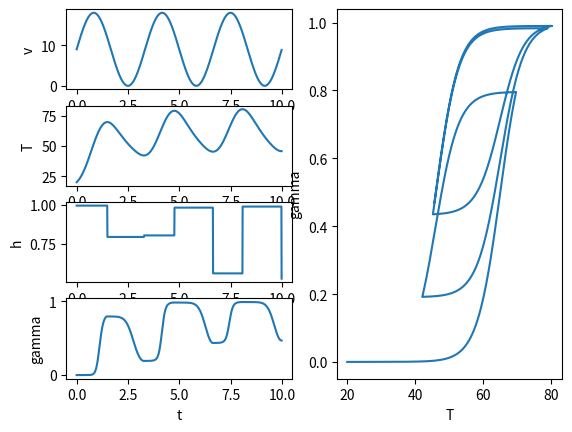

Reproduce this figure in Python.
import numpy as np
from matplotlib import pyplot as plt
import matplotlib.gridspec as gridspec


def create_temperatures(T_nodes, dT=0.1):
    if T_nodes[0] > T_nodes[1]:
        T = np.arange(T_nodes[0], T_nodes[1], -dT)
    else:
        T = np.arange(T_nodes[0], T_nodes[1], dT)
    for k in range(1, len(T_nodes)-1):
        if T_nodes[k] > T_nodes[k+1]:
            T = np.append(T, np.arange(T_nodes[k], T_nodes[k+1], -dT))
        else:
            T = np.append(T, np.arange(T_nodes[k], T_nodes[k+1], dT))
    return T


def hys_tan(T_nodes, args, x_0=0, h_0=0):

    H = args['H']
    ctl = args['ctl']
    ctr = args['ctr']
    a = args['a']
    s = args['s']
    cs = args['cs']
    Tl = args['Tl']
    Tr = args['Tr']

    maj_l = lambda t: H/2*np.tanh((t-ctl)*a) + s*(t-(ctl+ctr)/2) + H/2 + cs
    maj_r = lambda t: H/2*np.tanh((t-ctr)*a) + s*(t-(ctl+ctr)/2) + H/2 + cs
    min_l = lambda t, h: h/2*np.tanh((t-ctl)*a) + s*(t-(ctl+ctr)/2) + h/2 + cs
    min_r = lambda t, h: h/2*np.tanh((t-ctr)*a) + s*(t-(ctl+ctr)/2) + H - h/2 + cs
    h_l = lambda t, h_prev: (h_prev * (np.tanh((t-ctr)*a)-1) + 2*H) / (np.tanh((t-ctl)*a)+1)
    h_r = lambda t, h_prev: (h_prev * (np.tanh((t-ctl)*a)+1) - 2*H) / (np.tanh((t-ctr)*a)-1)


    T = create_temperatures(T_nodes)

    if T[1] > T[0]:
        Tdir = 'rise'
    else:
        Tdir = 'lower'

    x = np.zeros(T.shape)
    h = np.zeros(T.shape)

    if T[0] <= Tl or T[0] >= Tr:
        if Tdir == 'rise':
            x[0] = maj_r(T[0])
        if Tdir == 'lower':
            x[0] = maj_l(T[0])
        h[0] = H
        which_loop = 'major'
    else:
        x[0] = x_0
        h[0] = h_0
        which_loop = 'minor'

    dir_prev = Tdir
    for k in range(1, T.size):
        if T[k] > T[k-1]:
            Tdir = 'rise'
        else:
            Tdir = 'lower'

        if Tdir == dir_prev:
            h[k] = h[k-1]
            if Tdir == 'rise':
                    x[k] = min_r(T[k], h[k])
            if Tdir == 'lower':
                    x[k] = min_l(T[k], h[k])
        if Tdir != dir_prev:
            if Tdir == 'rise':
                h[k] = h_r(T[k-1], h[k-1])
                x[k] = min_r(T[k], h[k])
            if Tdir == 'lower':
                h[k] = h_l(T[k-1], h[k-1])
                x[k] = min_l(T[k], h[k])

        # if Tdir == dir_prev:
        #     h[k] = h[k-1]
        #     if Tdir == 'rise':
        #         if which_loop == 'major':
        #             x[k] = maj_r(T[k])
        #         if which_loop == 'minor':
        #             x[k] = min_r(T[k], h[k])
        #     if Tdir == 'lower':
        #         if which_loop == 'major':
        #             x[k] = maj_l(T[k])
        #         if which_loop == 'minor':
        #             x[k] = min_l(T[k], h[k])
        # if Tdir != dir_prev:
        #     if T[k] <= Tl or T[k] >= Tr:
        #         h[k] = H
        #         which_loop = 'major'
        #         if Tdir == 'rise':
        #             x[k] = maj_r(T[k])
        #         if Tdir == 'lower':
        #             x[k] = maj_l(T[k])
        #     else:
        #         which_loop = 'minor'
        #         if Tdir == 'rise':
        #             h[k] = h_r(T[k-1], h[k-1])
        #             x[k] = min_r(T[k], h[k])
        #         if Tdir == 'lower':
        #             h[k] = h_l(T[k-1], h[k-1])
        #             x[k] = min_l(T[k], h[k])

        dir_prev = Tdir

        # x[k] = maj_r(T[k])

    return T, x, h


def hys_tan2(v, args, T0=0, h_0=0, gamma_0=0):
    """
    Hysteresis loop in form of 2-order diff equation. Include voltage as input.
    :param v:
    :return: T, h, gamma
    """
    H = args['H']
    ctl = args['ctl']
    ctr = args['ctr']
    a = args['a']
    s = args['s']
    cs = args['cs']

    mw = args['mw']
    Aw = args['Aw']
    cw = args['cw']
    Rw = args['Rw']
    Tf = args['Tf']
    hw = args['hw']

    dt = args['dt']

    maj_l = lambda t: H/2*np.tanh((t-ctl)*a) + s*(t-(ctl+ctr)/2) + H/2 + cs
    maj_r = lambda t: H/2*np.tanh((t-ctr)*a) + s*(t-(ctl+ctr)/2) + H/2 + cs
    f_l = lambda t, h: h/2*np.tanh((t-ctl)*a) + s*(t-(ctl+ctr)/2) + h/2 + cs
    f_r = lambda t, h: h/2*np.tanh((t-ctr)*a) + s*(t-(ctl+ctr)/2) + H - h/2 + cs
    g_l = lambda t, h_prev: (h_prev * (np.tanh((t-ctr)*a)-1) + 2*H) / (np.tanh((t-ctl)*a)+1)
    g_r = lambda t, h_prev: (h_prev * (np.tanh((t-ctl)*a)+1) - 2*H) / (np.tanh((t-ctr)*a)-1)

    sgn = lambda x: 1 if x >= 0 else 0
    K1 = 1/(mw*cw*Rw)
    K2 = -hw*Aw/(mw*cw)
    sigma = lambda T, v: K1*v**2 + K2*(T-Tf)
    func_T = lambda T_p, v_p: T_p + dt * sigma(T_p, v_p)
    func_h = lambda T, T_p, T_pp, h_p, v_p, v_pp: (1-sgn(sigma(T_p, v_p)*sigma(T_pp, v_pp))) * \
                                                  (sgn(sigma(T_p, v_p))*g_r(T, h_p) + (1-sgn(sigma(T_p, v_p)))*g_l(T, h_p)) \
                                                  + sgn(sigma(T_p, v_p)*sigma(T_pp, v_pp)) * h_p
    func_gamma = lambda T, T_p, h, v_p: sgn(sigma(T_p, v_p))*f_r(T, h) + (1-sgn(sigma(T_p, v_p)))*f_l(T, h)

    K = v.size

    gamma = np.zeros(shape=K)
    T = np.zeros(shape=K)
    h = np.zeros(shape=K)

    T[0] = Tf
    h[0] = H
    gamma[0] = maj_r(T[0])
    T[1] = func_T(T[0], v[0])
    h[1] = H
    gamma[1] = func_gamma(T[1], T[0], h[1], v[0])

    for k in range(2, K):
        T[k] = func_T(T[k-1], v[k-1])
        h[k] = func_h(T[k], T[k-1], T[k-2], h[k-1], v[k-1], v[k-2])
        hc = h[k]
        gamma[k] = func_gamma(T[k], T[k-1], h[k], v[k-1])

    return T, h, gamma


def hys_tan1(v, args, T0=0, h_0=0, gamma_0=0):
    """
    Hysteresis loop in form of 2-order diff equation. Include voltage as input.
    :param v:
    :return: T, h, gamma
    """
    H = args['H']
    ctl = args['ctl']
    ctr = args['ctr']
    a = args['a']
    s = args['s']
    cs = args['cs']

    mw = args['mw']
    Aw = args['Aw']
    cw = args['cw']
    Rw = args['Rw']
    Tf = args['Tf']
    hw = args['hw']
    h2 = args['h2']

    dt = args['dt']

    maj_l = lambda t: H/2*np.tanh((t-ctl)*a) + s*(t-(ctl+ctr)/2) + H/2 + cs
    maj_r = lambda t: H/2*np.tanh((t-ctr)*a) + s*(t-(ctl+ctr)/2) + H/2 + cs
    f_l = lambda t, h: h/2*np.tanh((t-ctl)*a) + s*(t-(ctl+ctr)/2) + h/2 + cs
    f_r = lambda t, h: h/2*np.tanh((t-ctr)*a) + s*(t-(ctl+ctr)/2) + H - h/2 + cs
    g_l = lambda t, h_prev: (h_prev * (np.tanh((t-ctr)*a)-1) + 2*H) / (np.tanh((t-ctl)*a)+1)
    g_r = lambda t, h_prev: (h_prev * (np.tanh((t-ctl)*a)+1) - 2*H) / (np.tanh((t-ctr)*a)-1)

    sgn = lambda x: 1 if x >= 0 else 0
    K1 = 1/(mw*cw*Rw)
    K2 = -hw*Aw/(mw*cw)
    sigma = lambda T, v: K1*v**2 + (K2 + K2/hw*h2*T**2)*(T-Tf)
    func_T = lambda T_p, v_p: T_p + dt * sigma(T_p, v_p)
    func_h = lambda T, T_p, h_p, v, v_p: (1-sgn(sigma(T, v)*sigma(T_p, v_p))) * \
                                      (sgn(sigma(T, v))*g_r(T, h_p) + (1-sgn(sigma(T, v)))*g_l(T, h_p)) + \
                                      sgn(sigma(T, v)*sigma(T_p, v_p)) * h_p
    func_gamma = lambda T, h, v: sgn(sigma(T, v))*f_r(T, h) + (1-sgn(sigma(T, v)))*f_l(T, h)

    K = v.size

    gamma = np.zeros(shape=K)
    T = np.zeros(shape=K)
    h = np.zeros(shape=K)

    T[0] = Tf
    h[0] = H
    gamma[0] = maj_r(T[0])

    for k in range(1, K):
        T[k] = func_T(T[k-1], v[k-1])
        h[k] = func_h(T[k], T[k-1], h[k-1], v[k], v[k-1])
        gamma[k] = func_gamma(T[k], h[k], v[k])

    return T, h, gamma


def gene_voltage_sin(time_steps):
    w = 0.6
    a = 9
    phi = 0
    h = a
    vol = a*np.sin(w*time_steps*np.pi-phi) + h
    return vol


def plot_hys(T, x):
    plt.figure()
    plt.plot(T, x)
    plt.xlabel('Temperature')
    plt.ylabel('Length Factor')
    plt.show()
    return


def plot_hys_tan2(timesteps, T, h, gamma, v):

    gs = gridspec.GridSpec(4, 2)
    ax0 = plt.subplot(gs[0, 0])
    ax1 = plt.subplot(gs[1, 0])
    ax2 = plt.subplot(gs[2, 0])
    ax3 = plt.subplot(gs[3, 0])
    ax4 = plt.subplot(gs[:, 1])

    ax0.plot(time_steps, v)
    ax0.set_xlabel('t')
    ax0.set_ylabel('v')
    ax1.plot(time_steps, T)
    ax1.set_xlabel('t')
    ax1.set_ylabel('T')
    ax2.plot(time_steps, h)
    ax2.set_xlabel('t')
    ax2.set_ylabel('h')
    ax3.plot(time_steps, gamma)
    ax3.set_xlabel('t')
    ax3.set_ylabel('gamma')

    ax4.plot(T, gamma)
    ax4.set_xlabel('T')
    ax4.set_ylabel('gamma')

    # fig1, ax = plt.subplots(4, 1)
    # ax[0].plot(time_steps, v)
    # ax[0].set_xlabel('t')
    # ax[0].set_ylabel('v')
    # ax[1].plot(time_steps, T)
    # ax[1].set_xlabel('t')
    # ax[1].set_ylabel('T')
    # ax[2].plot(time_steps, h)
    # ax[2].set_xlabel('t')
    # ax[2].set_ylabel('h')
    # ax[3].plot(time_steps, gamma)
    # ax[3].set_xlabel('t')
    # ax[3].set_ylabel('gamma')

    # fig2 = plt.figure()
    # plt.plot(T, gamma)
    # plt.xlabel('T')
    # plt.ylabel('gamma')

    plt.show()
    # fig1.show()

    return


def args_setting():
    args = dict()
    args['H'] = 0.995
    args['ctl'] = 46
    args['ctr'] = 65
    args['a'] = 0.147
    args['s'] = 1.25 * 10**(-5)
    # args['s'] = 0
    args['cs'] = 0.001
    args['Tl'] = 35
    args['Tr'] = 75

    args['mw'] = 1.14 * 10**(-4)
    args['Aw'] = 4.72 * 10**(-4)
    args['cw'] = 837.4
    args['Rw'] = 50.8
    args['Tf'] = 20
    args['hw'] = 120
    args['h2'] = 0.001

    args['time_final'] = 10
    args['dt'] = 0.01

    return args


if __name__ == '__main__':
    args = args_setting()

    # T_nodes = [0, 100, 30, 80, 35, 65, 40, 70, 45, 75, 15, 80, 25, 85, 25, 95]
    # T, x, _  = hys_tan(T_nodes, args)
    # plot_hys(T, x)

    time_steps = np.arange(start=0, stop=args['time_final'], step=args['dt'])
    vol = gene_voltage_sin(time_steps)
    T, h, gamma = hys_tan2(vol, args)
    plot_hys_tan2(time_steps, T, h, gamma, vol)

    pass
